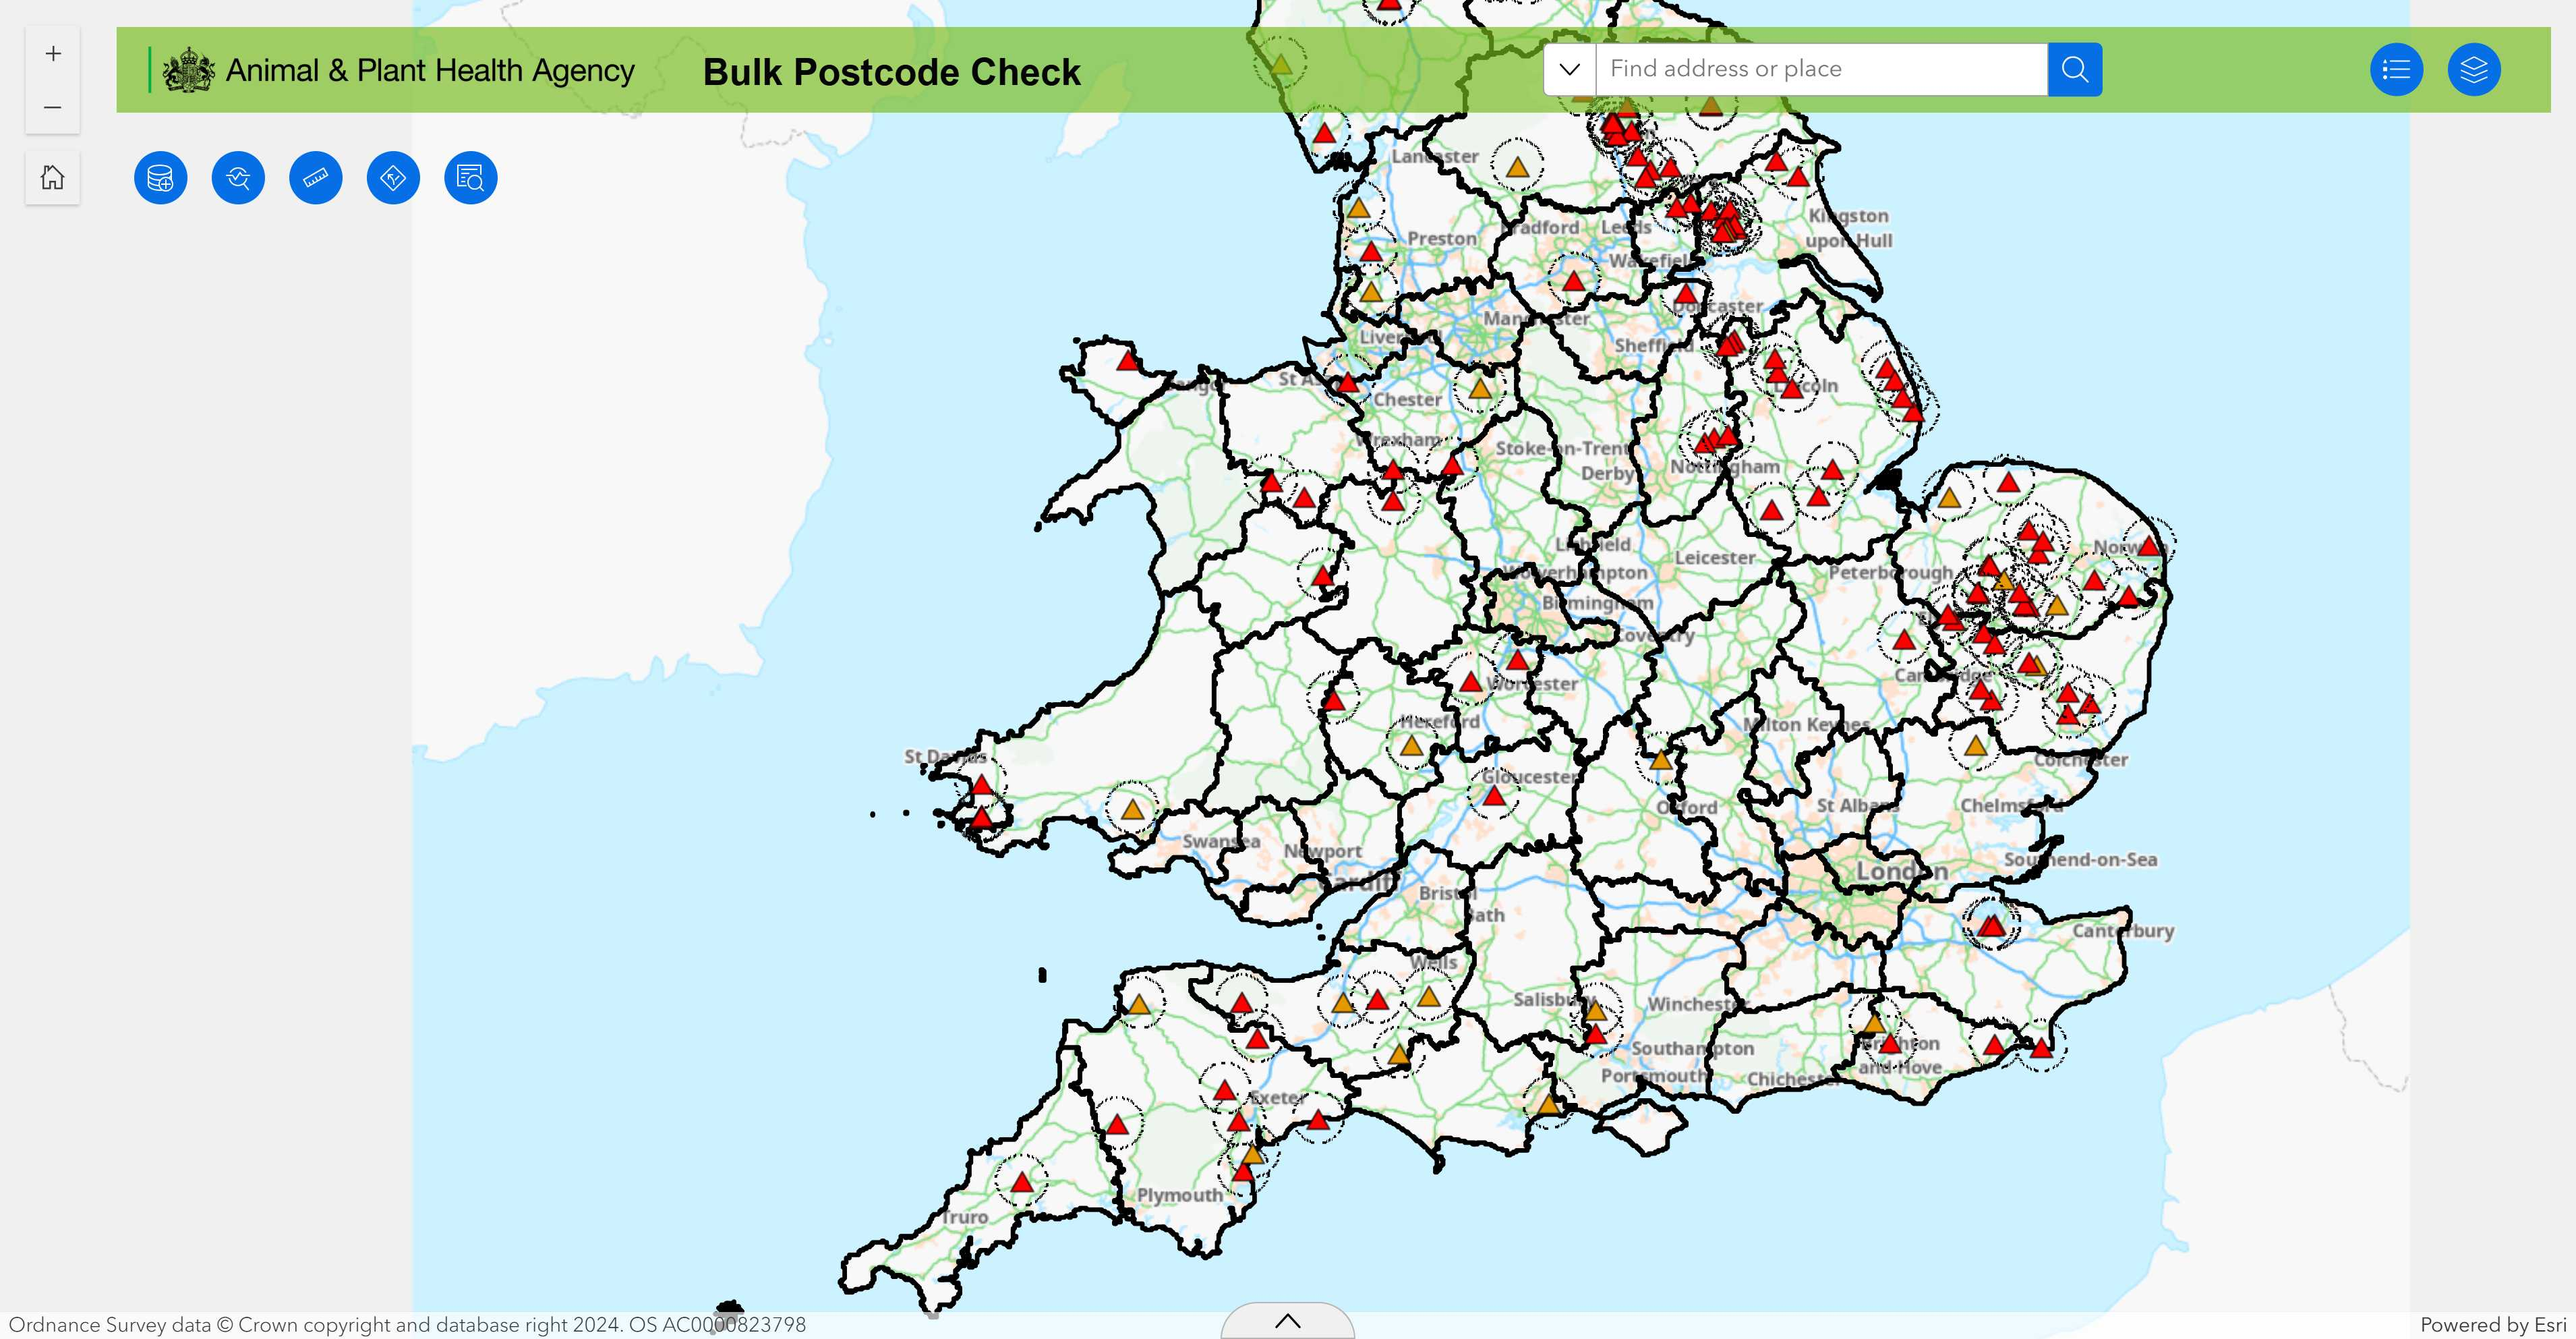
Task: Robotic Enterprise Framework
Workflow: MapWeb

Step 1: Use Browser Edge: Exports Bulk Postcode Check in window 'Exports Bulk Postcode Check' (msedge.exe)

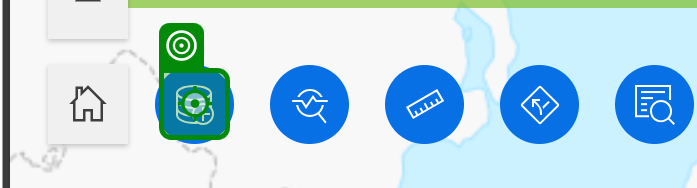
Step 2: click on the button in window 'Exports Bulk Postcode Check' (msedge.exe)
